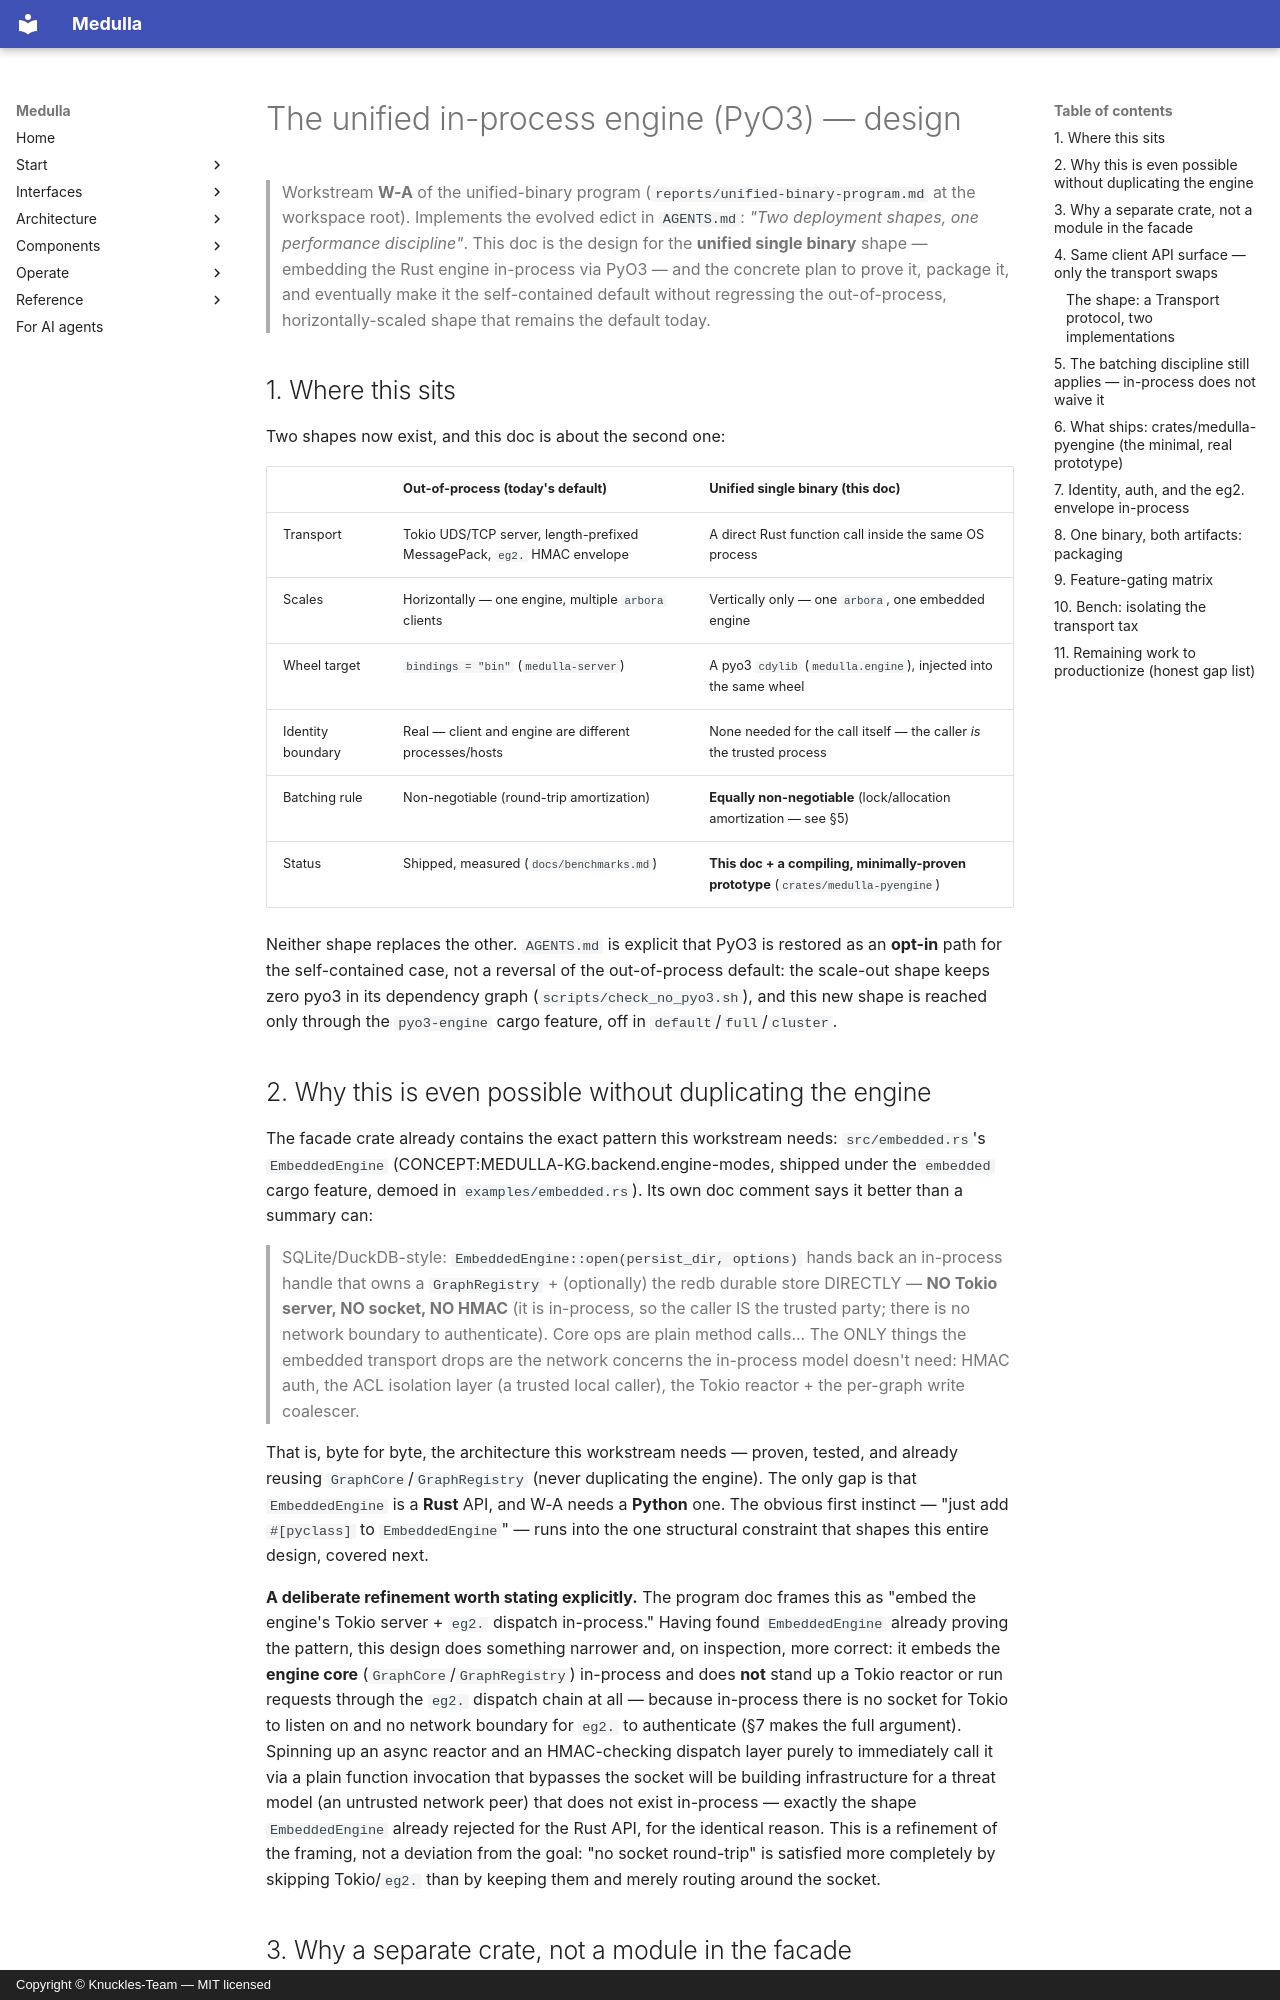

repository: Knuckles-Team/medulla · page: architecture/unified-inprocess-engine/index.html · generator: mkdocs · copyright: Copyright © Knuckles-Team — MIT licensed

# The unified in-process engine (PyO3) — design

> Workstream **W-A** of the unified-binary program (`reports/unified-binary-program.md`
> at the workspace root). Implements the evolved edict in `AGENTS.md`: *"Two deployment
> shapes, one performance discipline"*. This doc is the design for the **unified single
> binary** shape — embedding the Rust engine in-process via PyO3 — and the concrete plan
> to prove it, package it, and eventually make it the self-contained default without
> regressing the out-of-process, horizontally-scaled shape that remains the default today.

## 1. Where this sits

Two shapes now exist, and this doc is about the second one:

| | Out-of-process (today's default) | Unified single binary (this doc) |
|---|---|---|
| Transport | Tokio UDS/TCP server, length-prefixed MessagePack, `eg2.` HMAC envelope | A direct Rust function call inside the same OS process |
| Scales | Horizontally — one engine, multiple `arbora` clients | Vertically only — one `arbora`, one embedded engine |
| Wheel target | `bindings = "bin"` (`medulla-server`) | A pyo3 `cdylib` (`medulla.engine`), injected into the same wheel |
| Identity boundary | Real — client and engine are different processes/hosts | None needed for the call itself — the caller *is* the trusted process |
| Batching rule | Non-negotiable (round-trip amortization) | **Equally non-negotiable** (lock/allocation amortization — see §5) |
| Status | Shipped, measured (`docs/benchmarks.md`) | **This doc + a compiling, minimally-proven prototype** (`crates/medulla-pyengine`) |

Neither shape replaces the other. `AGENTS.md` is explicit that PyO3 is restored as an
**opt-in** path for the self-contained case, not a reversal of the out-of-process default:
the scale-out shape keeps zero pyo3 in its dependency graph (`scripts/check_no_pyo3.sh`),
and this new shape is reached only through the `pyo3-engine` cargo feature, off in
`default`/`full`/`cluster`.

## 2. Why this is even possible without duplicating the engine

The facade crate already contains the exact pattern this workstream needs:
`src/embedded.rs`'s `EmbeddedEngine` (CONCEPT:MEDULLA-KG.backend.engine-modes, shipped under the
`embedded` cargo feature, demoed in `examples/embedded.rs`). Its own doc comment says it
better than a summary can:

> SQLite/DuckDB-style: `EmbeddedEngine::open(persist_dir, options)` hands back an
> in-process handle that owns a `GraphRegistry` + (optionally) the redb durable store
> DIRECTLY — **NO Tokio server, NO socket, NO HMAC** (it is in-process, so the caller IS
> the trusted party; there is no network boundary to authenticate). Core ops are plain
> method calls... The ONLY things the embedded transport drops are the network concerns
> the in-process model doesn't need: HMAC auth, the ACL isolation layer (a trusted local
> caller), the Tokio reactor + the per-graph write coalescer.

That is, byte for byte, the architecture this workstream needs — proven, tested, and
already reusing `GraphCore`/`GraphRegistry` (never duplicating the engine). The only gap
is that `EmbeddedEngine` is a **Rust** API, and W-A needs a **Python** one. The obvious
first instinct — "just add `#[pyclass]` to `EmbeddedEngine`" — runs into the one
structural constraint that shapes this entire design, covered next.

**A deliberate refinement worth stating explicitly.** The program doc frames this as
"embed the engine's Tokio server + `eg2.` dispatch in-process." Having found
`EmbeddedEngine` already proving the pattern, this design does something narrower and, on
inspection, more correct: it embeds the **engine core** (`GraphCore`/`GraphRegistry`)
in-process and does **not** stand up a Tokio reactor or run requests through the `eg2.`
dispatch chain at all — because in-process there is no socket for Tokio to listen on and
no network boundary for `eg2.` to authenticate (§7 makes the full argument). Spinning up
an async reactor and an HMAC-checking dispatch layer purely to immediately call it via a
plain function invocation that bypasses the socket will be building infrastructure for a
threat model (an untrusted network peer) that does not exist in-process — exactly the
shape `EmbeddedEngine` already rejected for the Rust API, for the identical reason. This
is a refinement of the framing, not a deviation from the goal: "no socket round-trip" is
satisfied more completely by skipping Tokio/`eg2.` than by keeping them and merely
routing around the socket.
